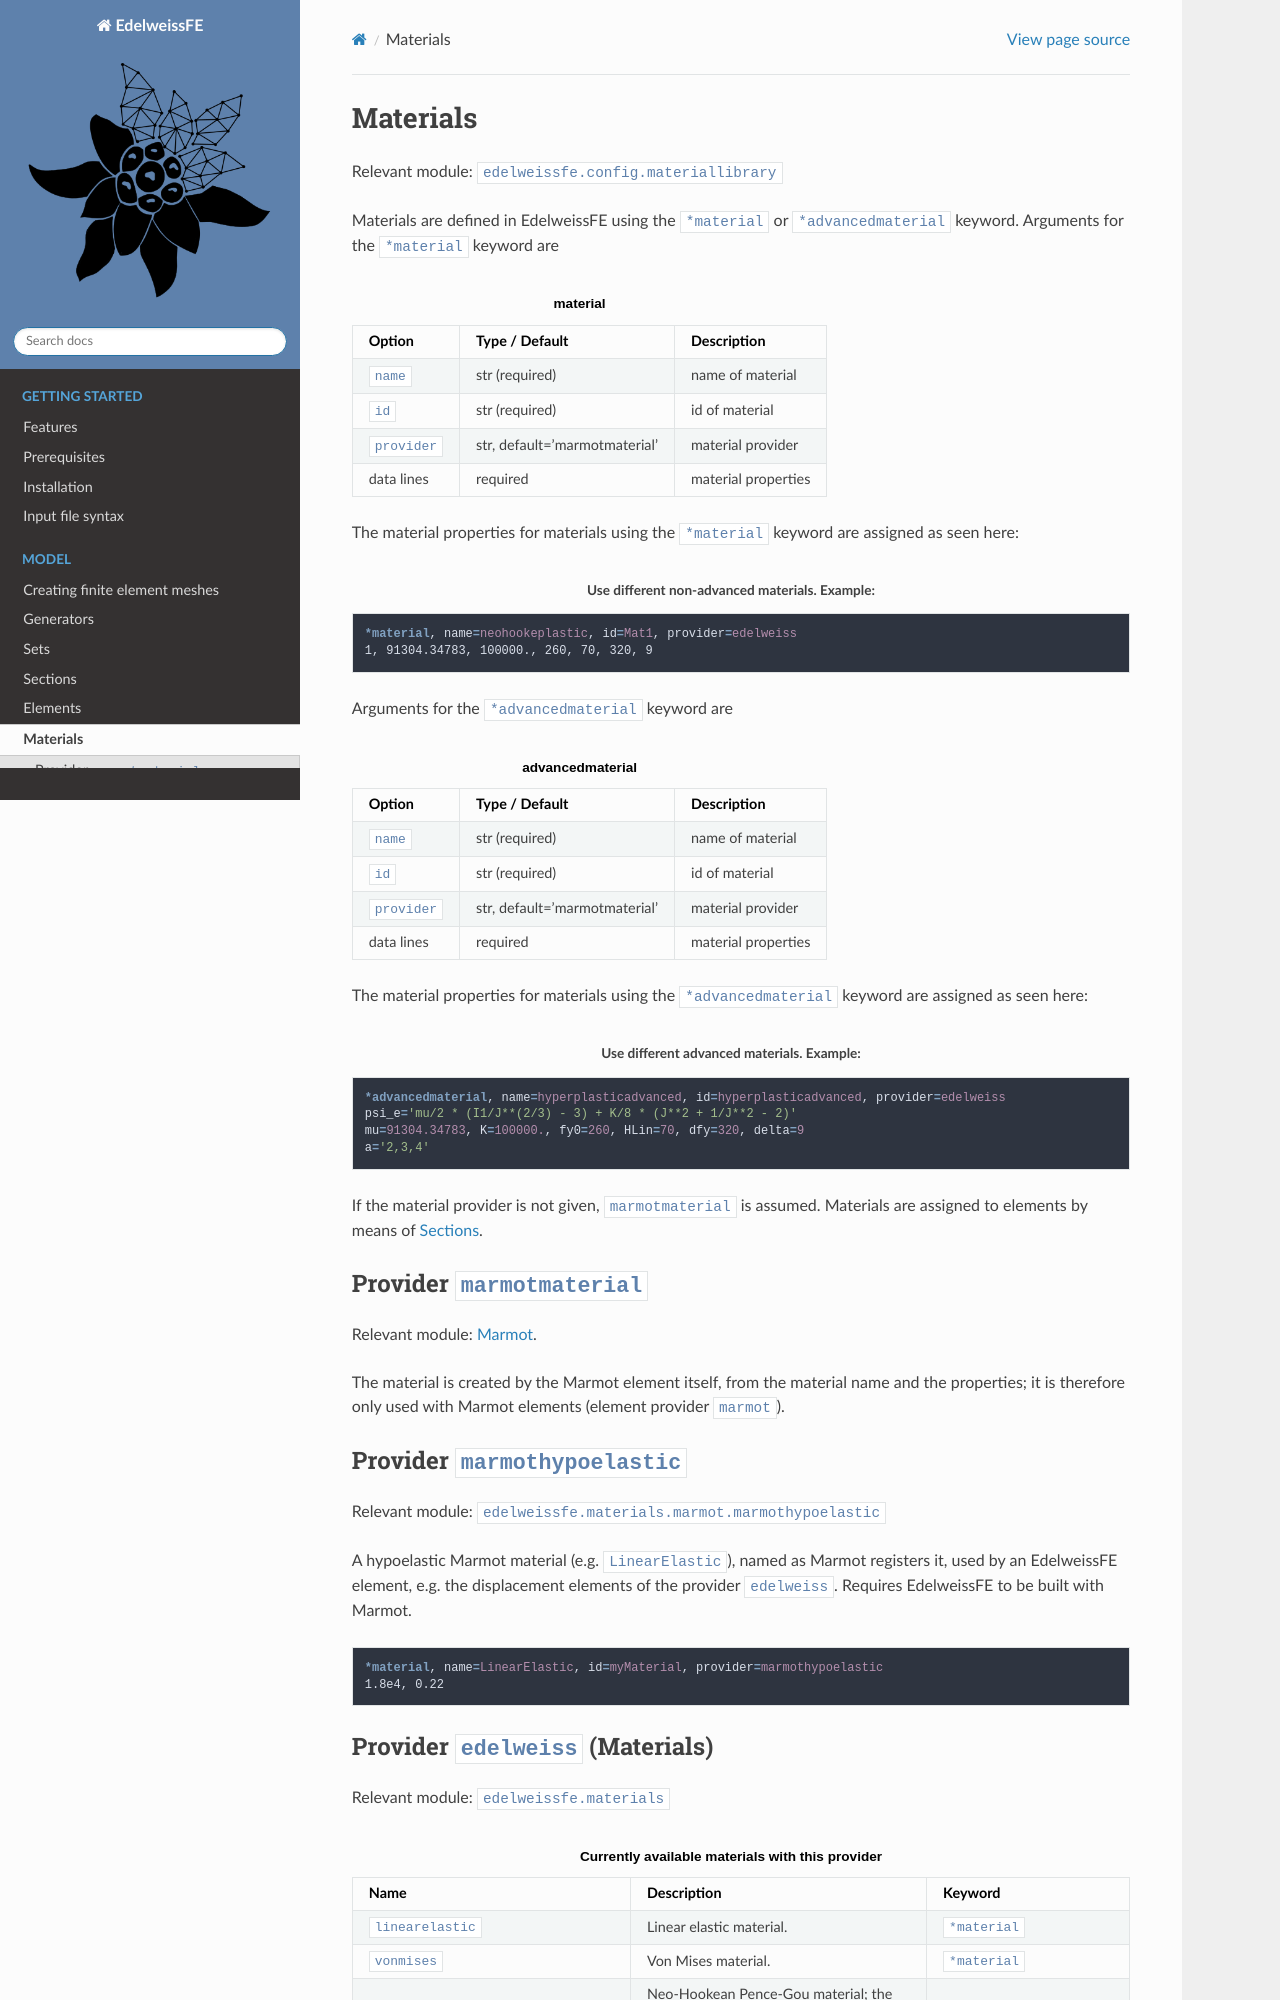

repository: Edelweiss-Numerics/EdelweissFE · page: model/materials.html · generator: sphinx

Materials
=========

Relevant module: ``edelweissfe.config.materiallibrary``

Materials are defined in EdelweissFE using the ``*material`` or ``*advancedmaterial`` keyword.
Arguments for the ``*material`` keyword are

.. pprint:: keyword:material

The material properties for materials using the ``*material`` keyword are assigned as seen here:

.. code-block:: edelweiss
    :caption: Use different non-advanced materials. Example:

    *material, name=neohookeplastic, id=Mat1, provider=edelweiss
    1, 91304.34783, 100000., 260, 70, 320, 9

Arguments for the ``*advancedmaterial`` keyword are

.. pprint:: keyword:advancedmaterial

The material properties for materials using the ``*advancedmaterial`` keyword are assigned as seen here:

.. code-block:: edelweiss
    :caption: Use different advanced materials. Example:

    *advancedmaterial, name=hyperplasticadvanced, id=hyperplasticadvanced, provider=edelweiss
    psi_e='mu/2 * (I1/J**(2/3) - 3) + K/8 * (J**2 + 1/J**2 - 2)'
    mu=91304.34783, K=100000., fy0=260, HLin=70, dfy=320, delta=9
    a='2,3,4'

If the material provider is not given, ``marmotmaterial`` is assumed. Materials are assigned to elements by means of :ref:`sections`.

Provider ``marmotmaterial``
---------------------------

Relevant module: `Marmot <https://github.com/MAteRialMOdelingToolbox/Marmot/>`_.

The material is created by the Marmot element itself, from the material name and the properties; it is therefore only
used with Marmot elements (element provider ``marmot``).
